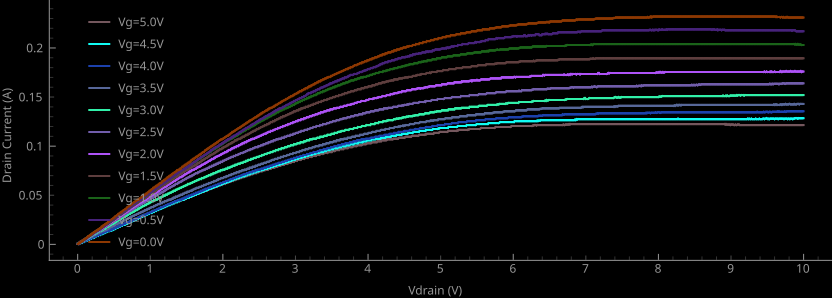

Values plotted in this chart, from the file beside it:
Timestamp, Vgate (V), Vdrain (V), Current (A)
14:32:16, 5.000, 0.000, 0.000500
14:32:16, 5.000, 0.010, 0.000500
14:32:16, 5.000, 0.020, 0.000500
14:32:17, 5.000, 0.030, 0.001500
14:32:17, 5.000, 0.040, 0.001500
14:32:17, 5.000, 0.050, 0.001500
14:32:18, 5.000, 0.060, 0.002500
14:32:18, 5.000, 0.070, 0.002500
14:32:18, 5.000, 0.080, 0.002500
14:32:19, 5.000, 0.090, 0.003500
14:32:19, 5.000, 0.100, 0.003500
14:32:19, 5.000, 0.110, 0.004000
14:32:20, 5.000, 0.120, 0.004000
14:32:20, 5.000, 0.130, 0.004500
14:32:20, 5.000, 0.140, 0.004500
14:32:20, 5.000, 0.150, 0.005000
14:32:21, 5.000, 0.160, 0.005500
14:32:21, 5.000, 0.170, 0.005500
14:32:21, 5.000, 0.180, 0.006000
14:32:22, 5.000, 0.190, 0.006500
14:32:22, 5.000, 0.200, 0.007000
14:32:22, 5.000, 0.210, 0.007500
14:32:23, 5.000, 0.220, 0.007500
14:32:23, 5.000, 0.230, 0.008000
14:32:23, 5.000, 0.240, 0.008500
14:32:24, 5.000, 0.250, 0.008500
14:32:24, 5.000, 0.260, 0.008500
14:32:24, 5.000, 0.270, 0.009500
14:32:24, 5.000, 0.280, 0.009500
14:32:25, 5.000, 0.290, 0.009500
14:32:25, 5.000, 0.300, 0.0105
14:32:25, 5.000, 0.310, 0.0105
14:32:26, 5.000, 0.320, 0.0105
14:32:26, 5.000, 0.330, 0.011
14:32:26, 5.000, 0.340, 0.0115
14:32:27, 5.000, 0.350, 0.0115
14:32:27, 5.000, 0.360, 0.012
14:32:27, 5.000, 0.370, 0.0125
14:32:27, 5.000, 0.380, 0.0125
14:32:28, 5.000, 0.390, 0.0135
14:32:28, 5.000, 0.400, 0.0135
14:32:28, 5.000, 0.410, 0.0135
14:32:29, 5.000, 0.420, 0.0135
14:32:29, 5.000, 0.430, 0.014
14:32:29, 5.000, 0.440, 0.014
14:32:30, 5.000, 0.450, 0.0145
14:32:30, 5.000, 0.460, 0.015
14:32:30, 5.000, 0.470, 0.015
14:32:31, 5.000, 0.480, 0.0155
14:32:31, 5.000, 0.490, 0.016
14:32:31, 5.000, 0.500, 0.016
14:32:31, 5.000, 0.510, 0.016
14:32:32, 5.000, 0.520, 0.017
14:32:32, 5.000, 0.530, 0.017
14:32:32, 5.000, 0.540, 0.0175
14:32:33, 5.000, 0.550, 0.018
14:32:33, 5.000, 0.560, 0.018
14:32:33, 5.000, 0.570, 0.0185
14:32:34, 5.000, 0.580, 0.019
14:32:34, 5.000, 0.590, 0.019
... 10,951 more rows
